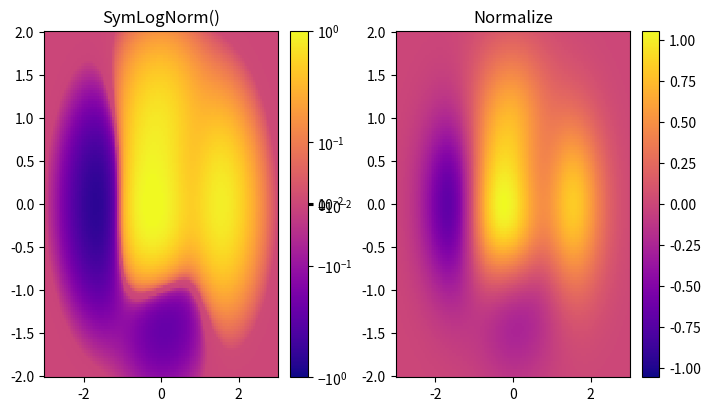

Reproduce this figure in Python.
import matplotlib.pyplot as plt
import numpy as np
from matplotlib import colors, cm

X, Y = np.mgrid[-3:3:complex(0, 128), -2:2:complex(0, 128)]
Z = (1 - X/2 + X**5 + Y**3) * np.exp(-X**2 - Y**2)

# Create subplots
fig, ax = plt.subplots(1, 2, figsize=(7, 4), layout='constrained')

# Symmetric Logarithmic Normalization
pcm = ax[0].pcolormesh(X, Y, Z, 
   norm=colors.SymLogNorm(linthresh=0.03, linscale=0.03,vmin=-1.0, vmax=1.0, base=10),
   cmap='plasma', shading='auto')
fig.colorbar(pcm, ax=ax[0])
ax[0].set_title('SymLogNorm()')

# Default Linear Normalization
pcm = ax[1].pcolormesh(X, Y, Z, cmap='plasma', vmin=-np.max(Z), shading='auto')
fig.colorbar(pcm, ax=ax[1])
ax[1].set_title('Normalize')

plt.show()